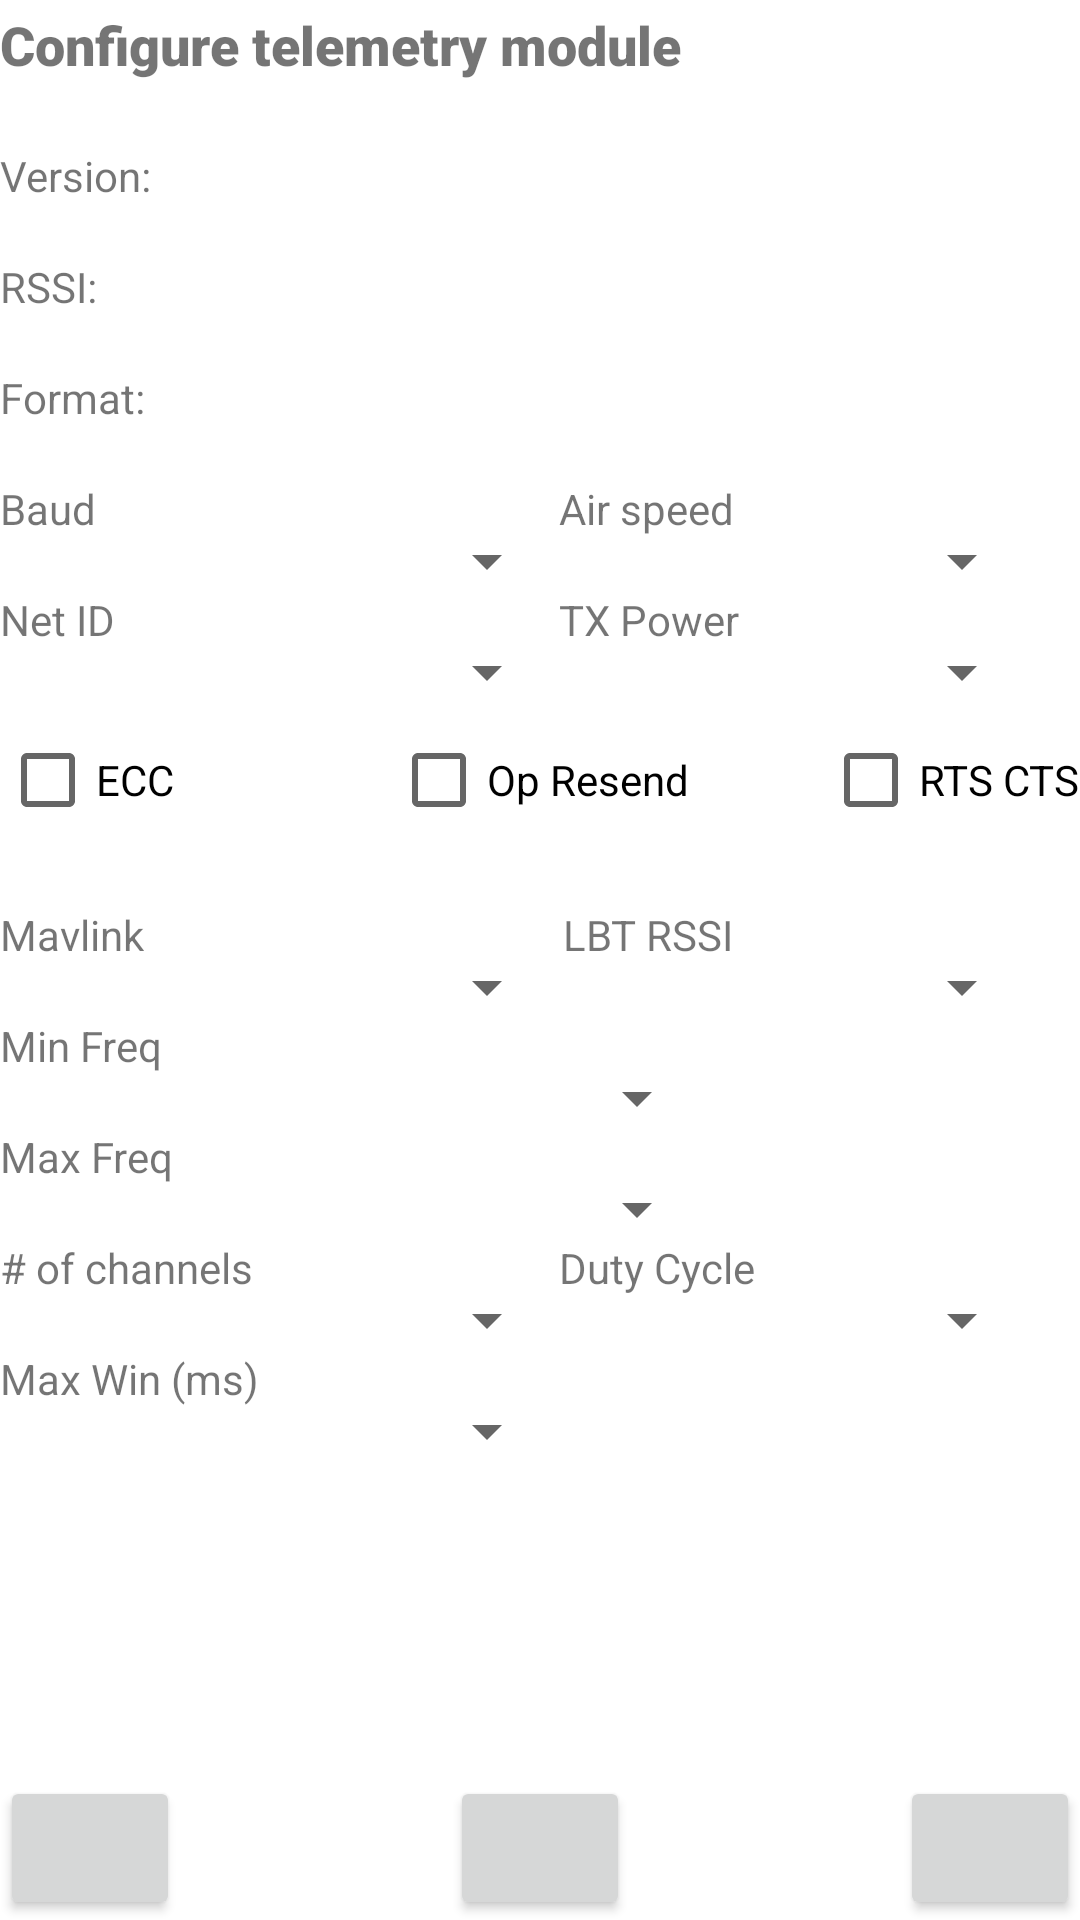

Layout XML and referenced resources for this Android screen:
<!-- AndroidManifest.xml: application theme Theme.motorgimbalconsole -->
<!-- res/layout/activity_config3_dr.xml -->
<?xml version="1.0" encoding="utf-8"?>
<RelativeLayout xmlns:android="http://schemas.android.com/apk/res/android"
    xmlns:tools="http://schemas.android.com/tools"
    android:layout_width="match_parent"
    android:layout_height="match_parent"
    xmlns:app="http://schemas.android.com/apk/res-auto"
    android:fitsSystemWindows="true"
    tools:context=".config.ModulesConfig.Config3DR">

    <TextView
        android:id="@+id/textTelemetryConfigTitle"
        android:layout_width="wrap_content"
        android:layout_height="wrap_content"
        android:text="@string/configure_telemetry_module"
        android:layout_marginStart="@dimen/activity_horizontal_margin"
        android:layout_marginTop="@dimen/activity_vertical_margin"
        android:layout_marginEnd="@dimen/activity_horizontal_margin"
        android:layout_marginBottom="@dimen/activity_vertical_margin"
        android:elegantTextHeight="true"
        android:fontFamily="sans-serif-black"
        android:gravity="center_horizontal"
        android:textSize="18sp"
        android:layout_alignParentTop="true"
        android:layout_alignParentStart="true"/>

    <TextView
        android:id="@+id/textversion"
        android:layout_below="@+id/textTelemetryConfigTitle"
        android:layout_width="wrap_content"
        android:layout_height="wrap_content"
        android:text="@string/m3DR_version"
        android:layout_marginTop="18dp" />

    <TextView
        android:id="@+id/textversionentry"
        android:layout_width="wrap_content"
        android:layout_height="wrap_content"
        android:layout_below="@+id/textTelemetryConfigTitle"
        android:layout_marginTop="18dp"
        android:layout_toRightOf="@id/textversion"
        android:text="" />

    <TextView
        android:id="@+id/textRSSI"
        android:layout_below="@+id/textversion"
        android:layout_width="wrap_content"
        android:layout_height="wrap_content"
        android:text="@string/rssi"
        android:layout_marginTop="18dp" />

    <TextView
        android:id="@+id/textRSSIentry"
        android:layout_width="wrap_content"
        android:layout_height="wrap_content"
        android:layout_below="@+id/textversion"
        android:layout_marginTop="18dp"
        android:layout_toRightOf="@id/textRSSI"
        android:text="" />

    <TextView
        android:id="@+id/textFormat"
        android:layout_below="@+id/textRSSI"
        android:layout_width="wrap_content"
        android:layout_height="wrap_content"
        android:text="@string/format"
        android:layout_marginTop="18dp" />

    <TextView
        android:id="@+id/textFormatentry"
        android:layout_width="wrap_content"
        android:layout_height="wrap_content"
        android:layout_below="@+id/textRSSI"
        android:layout_marginTop="18dp"
        android:layout_toRightOf="@id/textFormat"
        android:text="" />

    <TextView
        android:id="@+id/textBaud"
        android:layout_below="@+id/textFormat"
        android:layout_width="wrap_content"
        android:layout_height="wrap_content"
        android:text="@string/baud"
        android:layout_marginTop="18dp" />

    <Spinner
        android:id="@+id/spinnerBaudRate"
        android:layout_width="100dp"
        android:layout_height="wrap_content"
        android:layout_alignBaseline="@+id/textBaud"
        android:layout_toRightOf="@id/textMaxWindow"
        android:spinnerMode="dropdown"
        android:textAlignment="textEnd" />

    <TextView
        android:id="@+id/textAirSpeed"
        android:layout_width="wrap_content"
        android:layout_height="wrap_content"
        android:layout_below="@+id/textFormat"


        android:layout_marginTop="18dp"
        android:layout_toRightOf="@id/spinnerBaudRate"
        android:text="@string/air_speed" />

    <Spinner
        android:id="@+id/spinnerAirSpeed"
        android:layout_width="100dp"
        android:layout_height="wrap_content"
        android:layout_alignBaseline="@+id/textAirSpeed"
        android:layout_toEndOf="@id/textAirSpeed"
        android:spinnerMode="dropdown"
        android:textAlignment="textEnd"/>

    <TextView
        android:id="@+id/textNetID"
        android:layout_below="@+id/textAirSpeed"
        android:layout_width="wrap_content"
        android:layout_height="wrap_content"
        android:text="@string/net_id"
        android:layout_marginTop="18dp" />

    <Spinner
        android:id="@+id/spinnerNetID"
        android:layout_width="100dp"
        android:layout_height="wrap_content"
        android:layout_alignBaseline="@+id/textNetID"
        android:layout_alignStart="@id/spinnerBaudRate"
        android:spinnerMode="dropdown"
        android:textAlignment="textEnd"/>

    <TextView
        android:id="@+id/textTXPower"
        android:layout_width="wrap_content"
        android:layout_height="wrap_content"
        android:layout_below="@+id/textAirSpeed"
        android:layout_marginTop="18dp"
        android:layout_toRightOf="@id/spinnerNetID"
        android:text="@string/tx_power" />

    <Spinner
        android:id="@+id/spinnerTXPower"
        android:layout_width="100dp"
        android:layout_height="wrap_content"
        android:layout_alignBaseline="@+id/textTXPower"
        android:layout_alignStart="@id/spinnerAirSpeed"
        android:spinnerMode="dropdown"
        android:textAlignment="textEnd"/>

    <CheckBox
        android:id="@+id/checkBoxECC"
        android:layout_below="@+id/spinnerTXPower"
        android:layout_width="wrap_content"
        android:layout_height="wrap_content"
        android:text="@string/ecc" />

    <CheckBox
        android:id="@+id/checkBoxOpResend"
        style="@android:style/Widget.DeviceDefault.CompoundButton.CheckBox"
        android:layout_width="wrap_content"
        android:layout_height="wrap_content"
        android:layout_below="@+id/spinnerTXPower"
        android:layout_centerInParent="true"
        android:text="@string/op_resend" />

    <CheckBox
        android:id="@+id/checkBoxRTSCTS"
        style="@android:style/Widget.DeviceDefault.CompoundButton.CheckBox"
        android:layout_width="wrap_content"
        android:layout_height="wrap_content"
        android:layout_below="@+id/spinnerTXPower"
        android:layout_alignParentRight="true"
        android:layout_marginTop="0dp"
        android:text="@string/rts_cts" />

    <TextView
        android:id="@+id/textMavlink"
        android:layout_below="@+id/checkBoxECC"
        android:layout_width="wrap_content"
        android:layout_height="wrap_content"
        android:text="@string/mavlink"
        android:layout_marginTop="18dp" />

    <Spinner
        android:id="@+id/spinnerMavLink"
        android:layout_width="100dp"
        android:layout_height="wrap_content"
        android:layout_alignBaseline="@+id/textMavlink"
        android:layout_alignStart="@id/spinnerBaudRate"
        android:spinnerMode="dropdown"
        android:textAlignment="textEnd"/>

    <TextView
        android:id="@+id/textLBTRSSI"
        android:layout_width="wrap_content"
        android:layout_height="wrap_content"
        android:layout_below="@+id/checkBoxECC"
        android:layout_alignRight="@id/textAirSpeed"
        android:layout_marginTop="18dp"
        android:text="@string/lbt_rssi" />

    <Spinner
        android:id="@+id/spinnerLBTRSSI"
        android:layout_width="100dp"
        android:layout_height="wrap_content"
        android:layout_alignBaseline="@+id/textLBTRSSI"
        android:layout_alignStart="@id/spinnerAirSpeed"
        android:spinnerMode="dropdown"
        android:textAlignment="textEnd"/>


    <TextView
        android:id="@+id/textMinFreq"
        android:layout_below="@+id/textMavlink"
        android:layout_width="wrap_content"
        android:layout_height="wrap_content"
        android:text="@string/min_freq"
        android:layout_marginTop="18dp" />

    <Spinner
        android:id="@+id/spinnerMinFreq"
        android:layout_width="150dp"
        android:layout_height="wrap_content"
        android:layout_alignBaseline="@+id/textMinFreq"

        android:layout_alignStart="@id/spinnerBaudRate"
        android:spinnerMode="dropdown"
        android:textAlignment="textEnd"/>

    <TextView
        android:id="@+id/textMaxFreq"
        android:layout_width="wrap_content"
        android:layout_height="wrap_content"
        android:layout_below="@+id/textMinFreq"

        android:layout_marginTop="18dp"
        android:text="@string/max_freq" />

    <Spinner
        android:id="@+id/spinnerMaxFreq"
        android:layout_width="150dp"
        android:layout_height="wrap_content"
        android:layout_alignBaseline="@+id/textMaxFreq"

        android:layout_alignStart="@id/spinnerBaudRate"
        android:spinnerMode="dropdown"
        android:textAlignment="textEnd"/>

    <TextView
        android:id="@+id/textNbrOfChannel"
        android:layout_below="@+id/textMaxFreq"
        android:layout_width="wrap_content"
        android:layout_height="wrap_content"
        android:text="@string/nbr_of_channels"
        android:layout_marginTop="18dp" />

    <Spinner
        android:id="@+id/spinnerNbrOfChannel"
        android:layout_width="100dp"
        android:layout_height="wrap_content"
        android:layout_alignBaseline="@+id/textNbrOfChannel"

        android:layout_alignStart="@id/spinnerBaudRate"
        android:spinnerMode="dropdown"
        android:textAlignment="textEnd"/>

    <TextView
        android:id="@+id/textDutyCycle"
        android:layout_width="wrap_content"
        android:layout_height="wrap_content"
        android:layout_below="@+id/textMaxFreq"
        android:layout_alignStart="@id/textAirSpeed"
        android:layout_marginTop="18dp"
        android:text="@string/duty_cycle" />

    <Spinner
        android:id="@+id/spinnerDutyCycle"
        android:layout_width="100dp"
        android:layout_height="wrap_content"
        android:layout_alignBaseline="@+id/textDutyCycle"
        android:layout_alignStart="@id/spinnerAirSpeed"
        android:spinnerMode="dropdown"
        android:textAlignment="textEnd"/>



    <TextView
        android:id="@+id/textMaxWindow"
        android:layout_below="@+id/textDutyCycle"
        android:layout_width="wrap_content"
        android:layout_height="wrap_content"
        android:text="@string/max_win_ms"
        android:layout_marginTop="18dp" />

    <Spinner
        android:id="@+id/spinnerMaxWindow"
        android:layout_width="100dp"
        android:layout_height="wrap_content"
        android:layout_alignBaseline="@+id/textMaxWindow"
        android:layout_toRightOf="@id/textMaxWindow"
        android:spinnerMode="dropdown"
        android:textAlignment="textEnd"/>

    <Button
        android:id="@+id/btRetrieveConfig"
        android:layout_width="60dp"
        android:layout_height="wrap_content"
        android:layout_alignParentBottom="true"
        android:layout_centerHorizontal="true"
        android:onClick="onClickRetrieveConfig"
        app:icon="@drawable/refresh_30x30_trans" />

    <Button
        android:id="@+id/butDismiss"
        android:layout_width="60dp"
        android:layout_height="wrap_content"
        android:layout_alignParentBottom="true"
        android:onClick="onClickDismiss"
        app:icon="@drawable/ok_30x30_trans" />

    <Button
        android:id="@+id/btSaveConfig"
        android:layout_width="60dp"
        android:layout_height="wrap_content"
        android:layout_alignParentBottom="true"
        android:layout_alignParentEnd="true"
        android:onClick="onClickSaveConfig"
        app:icon="@drawable/save_30x30_trans" />

</RelativeLayout>
<!-- resources referenced by this layout -->
<resources>
  <string name="air_speed">Air speed</string>
  <string name="baud">Baud</string>
  <string name="configure_telemetry_module">Configure telemetry module</string>
  <string name="duty_cycle">Duty Cycle</string>
  <string name="ecc">ECC</string>
  <string name="format">Format:</string>
  <string name="lbt_rssi">LBT RSSI</string>
  <string name="m3DR_version">Version:</string>
  <string name="mavlink">Mavlink</string>
  <string name="max_freq">Max Freq</string>
  <string name="max_win_ms">Max Win (ms)</string>
  <string name="min_freq">Min Freq</string>
  <string name="nbr_of_channels"># of channels</string>
  <string name="net_id">Net ID</string>
  <string name="op_resend">Op Resend</string>
  <string name="rssi">RSSI:</string>
  <string name="rts_cts">RTS CTS</string>
  <string name="tx_power">TX Power</string>
  <style name="Theme.motorgimbalconsole" parent="Theme.MaterialComponents.DayNight.DarkActionBar">
          
          <item name="colorPrimary">@color/purple_500</item>
          <item name="colorPrimaryVariant">@color/purple_700</item>
          <item name="colorOnPrimary">@color/white</item>
          
          <item name="colorSecondary">@color/teal_200</item>
          <item name="colorSecondaryVariant">@color/teal_700</item>
          <item name="colorOnSecondary">@color/black</item>
          
          <item name="android:statusBarColor" tools:targetApi="l">?attr/colorPrimaryVariant</item>
          
      </style>
  <color name="purple_500">#FF6200EE</color>
  <color name="purple_700">#FF3700B3</color>
  <color name="white">#FFFFFFFF</color>
  <color name="teal_200">#FF03DAC5</color>
  <color name="teal_700">#FF018786</color>
  <color name="black">#FF000000</color>
</resources>
